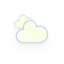
t = 0.00 s
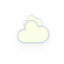
t = 5.00 s
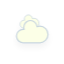
t = 5.75 s
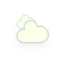
t = 6.50 s
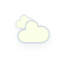
t = 7.25 s
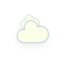
t = 8.38 s

The animated SVG that drew these frames (rendered in a browser with its animation timeline set to each time). Animation: 10 CSS @keyframes rules; frames cover the first 8.38 s, repeats indefinitely.

<?xml version="1.0" encoding="utf-8"?>
<!-- (c) ammap.com | SVG weather icons -->
<svg
    version="1.1"
    xmlns="http://www.w3.org/2000/svg"
    xmlns:xlink="http://www.w3.org/1999/xlink"
    width="64"
    height="64"
    viewbox="0 0 64 64">
    <defs>
        <filter id="blur" width="200%" height="200%">
            <feGaussianBlur in="SourceAlpha" stdDeviation="3"/>
            <feOffset dx="0" dy="4" result="offsetblur"/>
            <feComponentTransfer>
                <feFuncA type="linear" slope="0.05"/>
            </feComponentTransfer>
        <feMerge> 
          <feMergeNode/>
          <feMergeNode in="SourceGraphic"/> 
        </feMerge>
        </filter>
        <style type="text/css"><![CDATA[
/*
** CLOUDS
*/
@keyframes am-weather-cloud-1 {
  0% {
    -webkit-transform: translate(-5px,0px);
       -moz-transform: translate(-5px,0px);
        -ms-transform: translate(-5px,0px);
            transform: translate(-5px,0px);
  }

  50% {
    -webkit-transform: translate(10px,0px);
       -moz-transform: translate(10px,0px);
        -ms-transform: translate(10px,0px);
            transform: translate(10px,0px);
  }

  100% {
    -webkit-transform: translate(-5px,0px);
       -moz-transform: translate(-5px,0px);
        -ms-transform: translate(-5px,0px);
            transform: translate(-5px,0px);
  }
}

.am-weather-cloud-1 {
  -webkit-animation-name: am-weather-cloud-1;
     -moz-animation-name: am-weather-cloud-1;
          animation-name: am-weather-cloud-1;
  -webkit-animation-duration: 7s;
     -moz-animation-duration: 7s;
          animation-duration: 7s;
  -webkit-animation-timing-function: linear;
     -moz-animation-timing-function: linear;
          animation-timing-function: linear;
  -webkit-animation-iteration-count: infinite;
     -moz-animation-iteration-count: infinite;
          animation-iteration-count: infinite;
}

@keyframes am-weather-cloud-2 {
  0% {
    -webkit-transform: translate(0px,0px);
       -moz-transform: translate(0px,0px);
        -ms-transform: translate(0px,0px);
            transform: translate(0px,0px);
  }

  50% {
    -webkit-transform: translate(2px,0px);
       -moz-transform: translate(2px,0px);
        -ms-transform: translate(2px,0px);
            transform: translate(2px,0px);
  }

  100% {
    -webkit-transform: translate(0px,0px);
       -moz-transform: translate(0px,0px);
        -ms-transform: translate(0px,0px);
            transform: translate(0px,0px);
  }
}

.am-weather-cloud-2 {
  -webkit-animation-name: am-weather-cloud-2;
     -moz-animation-name: am-weather-cloud-2;
          animation-name: am-weather-cloud-2;
  -webkit-animation-duration: 3s;
     -moz-animation-duration: 3s;
          animation-duration: 3s;
  -webkit-animation-timing-function: linear;
     -moz-animation-timing-function: linear;
          animation-timing-function: linear;
  -webkit-animation-iteration-count: infinite;
     -moz-animation-iteration-count: infinite;
          animation-iteration-count: infinite;
}

/*
** SUN
*/
@keyframes am-weather-sun {
  0% {
    -webkit-transform: rotate(0deg);
       -moz-transform: rotate(0deg);
        -ms-transform: rotate(0deg);
            transform: rotate(0deg);
  }

  100% {
    -webkit-transform: rotate(360deg);
       -moz-transform: rotate(360deg);
        -ms-transform: rotate(360deg);
            transform: rotate(360deg);
  }
}

.am-weather-sun {
  -webkit-animation-name: am-weather-sun;
     -moz-animation-name: am-weather-sun;
      -ms-animation-name: am-weather-sun;
          animation-name: am-weather-sun;
  -webkit-animation-duration: 9s;
     -moz-animation-duration: 9s;
      -ms-animation-duration: 9s;
          animation-duration: 9s;
  -webkit-animation-timing-function: linear;
     -moz-animation-timing-function: linear;
      -ms-animation-timing-function: linear;
          animation-timing-function: linear;
  -webkit-animation-iteration-count: infinite;
     -moz-animation-iteration-count: infinite;
      -ms-animation-iteration-count: infinite;
          animation-iteration-count: infinite;
}

@keyframes am-weather-sun-shiny {
  0% {
    stroke-dasharray: 3px 10px;
    stroke-dashoffset: 0px;
  }

  50% {
    stroke-dasharray: 0.1px 10px;
    stroke-dashoffset: -1px;
  }

  100% {
    stroke-dasharray: 3px 10px;
    stroke-dashoffset: 0px;
  }
}

.am-weather-sun-shiny line {
  -webkit-animation-name: am-weather-sun-shiny;
     -moz-animation-name: am-weather-sun-shiny;
      -ms-animation-name: am-weather-sun-shiny;
          animation-name: am-weather-sun-shiny;
  -webkit-animation-duration: 2s;
     -moz-animation-duration: 2s;
      -ms-animation-duration: 2s;
          animation-duration: 2s;
  -webkit-animation-timing-function: linear;
     -moz-animation-timing-function: linear;
      -ms-animation-timing-function: linear;
          animation-timing-function: linear;
  -webkit-animation-iteration-count: infinite;
     -moz-animation-iteration-count: infinite;
      -ms-animation-iteration-count: infinite;
          animation-iteration-count: infinite;
}




/*
** MOON
*/
@keyframes am-weather-moon {
  0% {
    -webkit-transform: rotate(0deg);
       -moz-transform: rotate(0deg);
        -ms-transform: rotate(0deg);
            transform: rotate(0deg);
  }

  50% {
    -webkit-transform: rotate(15deg);
       -moz-transform: rotate(15deg);
        -ms-transform: rotate(15deg);
            transform: rotate(15deg);
  }

  100% {
    -webkit-transform: rotate(0deg);
       -moz-transform: rotate(0deg);
        -ms-transform: rotate(0deg);
            transform: rotate(0deg);
  }
}

.am-weather-moon {
  -webkit-animation-name: am-weather-moon;
     -moz-animation-name: am-weather-moon;
      -ms-animation-name: am-weather-moon;
          animation-name: am-weather-moon;
  -webkit-animation-duration: 6s;
     -moz-animation-duration: 6s;
      -ms-animation-duration: 6s;
          animation-duration: 6s;
  -webkit-animation-timing-function: linear;
     -moz-animation-timing-function: linear;
      -ms-animation-timing-function: linear;
          animation-timing-function: linear;
  -webkit-animation-iteration-count: infinite;
     -moz-animation-iteration-count: infinite;
      -ms-animation-iteration-count: infinite;
          animation-iteration-count: infinite;
  -webkit-transform-origin: 12.5px 15.15px 0; /* TODO FF CENTER ISSUE */
     -moz-transform-origin: 12.5px 15.15px 0; /* TODO FF CENTER ISSUE */
      -ms-transform-origin: 12.5px 15.15px 0; /* TODO FF CENTER ISSUE */
          transform-origin: 12.5px 15.15px 0; /* TODO FF CENTER ISSUE */
}

@keyframes am-weather-moon-star-1 {
  0% {
    opacity: 0;
  }

  100% {
    opacity: 1;
  }
}

.am-weather-moon-star-1 {
  -webkit-animation-name: am-weather-moon-star-1;
     -moz-animation-name: am-weather-moon-star-1;
      -ms-animation-name: am-weather-moon-star-1;
          animation-name: am-weather-moon-star-1;
  -webkit-animation-delay: 3s;
     -moz-animation-delay: 3s;
      -ms-animation-delay: 3s;
          animation-delay: 3s;
  -webkit-animation-duration: 5s;
     -moz-animation-duration: 5s;
      -ms-animation-duration: 5s;
          animation-duration: 5s;
  -webkit-animation-timing-function: linear;
     -moz-animation-timing-function: linear;
      -ms-animation-timing-function: linear;
          animation-timing-function: linear;
  -webkit-animation-iteration-count: 1;
     -moz-animation-iteration-count: 1;
      -ms-animation-iteration-count: 1;
          animation-iteration-count: 1;
}

@keyframes am-weather-moon-star-2 {
  0% {
    opacity: 0;
  }

  100% {
    opacity: 1;
  }
}

.am-weather-moon-star-2 {
  -webkit-animation-name: am-weather-moon-star-2;
     -moz-animation-name: am-weather-moon-star-2;
      -ms-animation-name: am-weather-moon-star-2;
          animation-name: am-weather-moon-star-2;
  -webkit-animation-delay: 5s;
     -moz-animation-delay: 5s;
      -ms-animation-delay: 5s;
          animation-delay: 5s;
  -webkit-animation-duration: 4s;
     -moz-animation-duration: 4s;
      -ms-animation-duration: 4s;
          animation-duration: 4s;
  -webkit-animation-timing-function: linear;
     -moz-animation-timing-function: linear;
      -ms-animation-timing-function: linear;
          animation-timing-function: linear;
  -webkit-animation-iteration-count: 1;
     -moz-animation-iteration-count: 1;
      -ms-animation-iteration-count: 1;
          animation-iteration-count: 1;
}

/*
** RAIN
*/
@keyframes am-weather-rain {
  0% {
    stroke-dashoffset: 0;
  }

  100% {
    stroke-dashoffset: -100;
  }
}

.am-weather-rain-1 {
  -webkit-animation-name: am-weather-rain;
     -moz-animation-name: am-weather-rain;
      -ms-animation-name: am-weather-rain;
          animation-name: am-weather-rain;
  -webkit-animation-duration: 8s;
     -moz-animation-duration: 8s;
      -ms-animation-duration: 8s;
          animation-duration: 8s;
  -webkit-animation-timing-function: linear;
     -moz-animation-timing-function: linear;
      -ms-animation-timing-function: linear;
          animation-timing-function: linear;
  -webkit-animation-iteration-count: infinite;
     -moz-animation-iteration-count: infinite;
      -ms-animation-iteration-count: infinite;
          animation-iteration-count: infinite;
}

.am-weather-rain-2 {
  -webkit-animation-name: am-weather-rain;
     -moz-animation-name: am-weather-rain;
      -ms-animation-name: am-weather-rain;
          animation-name: am-weather-rain;
  -webkit-animation-delay: 0.25s;
     -moz-animation-delay: 0.25s;
      -ms-animation-delay: 0.25s;
          animation-delay: 0.25s;
  -webkit-animation-duration: 8s;
     -moz-animation-duration: 8s;
      -ms-animation-duration: 8s;
          animation-duration: 8s;
  -webkit-animation-timing-function: linear;
     -moz-animation-timing-function: linear;
      -ms-animation-timing-function: linear;
          animation-timing-function: linear;
  -webkit-animation-iteration-count: infinite;
     -moz-animation-iteration-count: infinite;
      -ms-animation-iteration-count: infinite;
          animation-iteration-count: infinite;
}


/*
** SNOW
*/
@keyframes am-weather-snow {
  0% {
    -webkit-transform: translateX(0) translateY(0);
       -moz-transform: translateX(0) translateY(0);
        -ms-transform: translateX(0) translateY(0);
            transform: translateX(0) translateY(0);
  }

  33.33% {
    -webkit-transform: translateX(-1.2px) translateY(2px);
       -moz-transform: translateX(-1.2px) translateY(2px);
        -ms-transform: translateX(-1.2px) translateY(2px);
            transform: translateX(-1.2px) translateY(2px);
  }

  66.66% {
    -webkit-transform: translateX(1.4px) translateY(4px);
       -moz-transform: translateX(1.4px) translateY(4px);
        -ms-transform: translateX(1.4px) translateY(4px);
            transform: translateX(1.4px) translateY(4px);
    opacity: 1;
  }

  100% {
    -webkit-transform: translateX(-1.6px) translateY(6px);
       -moz-transform: translateX(-1.6px) translateY(6px);
        -ms-transform: translateX(-1.6px) translateY(6px);
            transform: translateX(-1.6px) translateY(6px);
    opacity: 0;
  }
}

@keyframes am-weather-snow-reverse {
  0% {
    -webkit-transform: translateX(0) translateY(0);
       -moz-transform: translateX(0) translateY(0);
        -ms-transform: translateX(0) translateY(0);
            transform: translateX(0) translateY(0);
  }

  33.33% {
    -webkit-transform: translateX(1.2px) translateY(2px);
       -moz-transform: translateX(1.2px) translateY(2px);
        -ms-transform: translateX(1.2px) translateY(2px);
            transform: translateX(1.2px) translateY(2px);
  }

  66.66% {
    -webkit-transform: translateX(-1.4px) translateY(4px);
       -moz-transform: translateX(-1.4px) translateY(4px);
        -ms-transform: translateX(-1.4px) translateY(4px);
            transform: translateX(-1.4px) translateY(4px);
    opacity: 1;
  }

  100% {
    -webkit-transform: translateX(1.6px) translateY(6px);
       -moz-transform: translateX(1.6px) translateY(6px);
        -ms-transform: translateX(1.6px) translateY(6px);
            transform: translateX(1.6px) translateY(6px);
    opacity: 0;
  }
}

.am-weather-snow-1 {
  -webkit-animation-name: am-weather-snow;
     -moz-animation-name: am-weather-snow;
      -ms-animation-name: am-weather-snow;
          animation-name: am-weather-snow;
  -webkit-animation-duration: 2s;
     -moz-animation-duration: 2s;
      -ms-animation-duration: 2s;
          animation-duration: 2s;
  -webkit-animation-timing-function: linear;
     -moz-animation-timing-function: linear;
      -ms-animation-timing-function: linear;
          animation-timing-function: linear;
  -webkit-animation-iteration-count: infinite;
     -moz-animation-iteration-count: infinite;
      -ms-animation-iteration-count: infinite;
          animation-iteration-count: infinite;
}

.am-weather-snow-2 {
  -webkit-animation-name: am-weather-snow;
     -moz-animation-name: am-weather-snow;
      -ms-animation-name: am-weather-snow;
          animation-name: am-weather-snow;
  -webkit-animation-delay: 1.2s;
     -moz-animation-delay: 1.2s;
      -ms-animation-delay: 1.2s;
          animation-delay: 1.2s;
  -webkit-animation-duration: 2s;
     -moz-animation-duration: 2s;
      -ms-animation-duration: 2s;
          animation-duration: 2s;
  -webkit-animation-timing-function: linear;
     -moz-animation-timing-function: linear;
      -ms-animation-timing-function: linear;
          animation-timing-function: linear;
  -webkit-animation-iteration-count: infinite;
     -moz-animation-iteration-count: infinite;
      -ms-animation-iteration-count: infinite;
          animation-iteration-count: infinite;
}

.am-weather-snow-3 {
  -webkit-animation-name: am-weather-snow-reverse;
     -moz-animation-name: am-weather-snow-reverse;
      -ms-animation-name: am-weather-snow-reverse;
          animation-name: am-weather-snow-reverse;
  -webkit-animation-duration: 2s;
     -moz-animation-duration: 2s;
      -ms-animation-duration: 2s;
          animation-duration: 2s;
  -webkit-animation-timing-function: linear;
     -moz-animation-timing-function: linear;
      -ms-animation-timing-function: linear;
          animation-timing-function: linear;
  -webkit-animation-iteration-count: infinite;
     -moz-animation-iteration-count: infinite;
      -ms-animation-iteration-count: infinite;
          animation-iteration-count: infinite;
}

/*
** EASING
*/
.am-weather-easing-ease-in-out {
  -webkit-animation-timing-function: ease-in-out;
     -moz-animation-timing-function: ease-in-out;
      -ms-animation-timing-function: ease-in-out;
          animation-timing-function: ease-in-out;
}

        ]]></style>
    </defs>
    <g filter="url(#blur)" id="cloudy">
        <g transform="translate(20,10)">
            <g class="am-weather-cloud-1">
                <path d="M47.7,35.4     c0-4.6-3.7-8.2-8.2-8.2c-1,0-1.9,0.2-2.8,0.5c-0.3-3.4-3.1-6.2-6.6-6.2c-3.7,0-6.7,3-6.7,6.7c0,0.8,0.2,1.6,0.4,2.3     c-0.3-0.1-0.7-0.1-1-0.1c-3.7,0-6.7,3-6.7,6.7c0,3.6,2.9,6.6,6.5,6.7l17.2,0C44.2,43.3,47.7,39.8,47.7,35.4z" fill="#FCFFE7" stroke="#C9D6DF" stroke-linejoin="round" stroke-width="1.2" transform="translate(-10,-8), scale(0.6)"/>
            </g>
            <g class="am-weather-cloud-2">
                <path d="M47.7,35.4     c0-4.6-3.7-8.2-8.2-8.2c-1,0-1.9,0.2-2.8,0.5c-0.3-3.4-3.1-6.2-6.6-6.2c-3.7,0-6.7,3-6.7,6.7c0,0.8,0.2,1.6,0.4,2.3     c-0.3-0.1-0.7-0.1-1-0.1c-3.7,0-6.7,3-6.7,6.7c0,3.6,2.9,6.6,6.5,6.7l17.2,0C44.2,43.3,47.7,39.8,47.7,35.4z" fill="#FCFFE7" stroke="#C9D6DF" stroke-linejoin="round" stroke-width="1.2" transform="translate(-20,-11)"/>
            </g>
        </g>
    </g>
</svg>